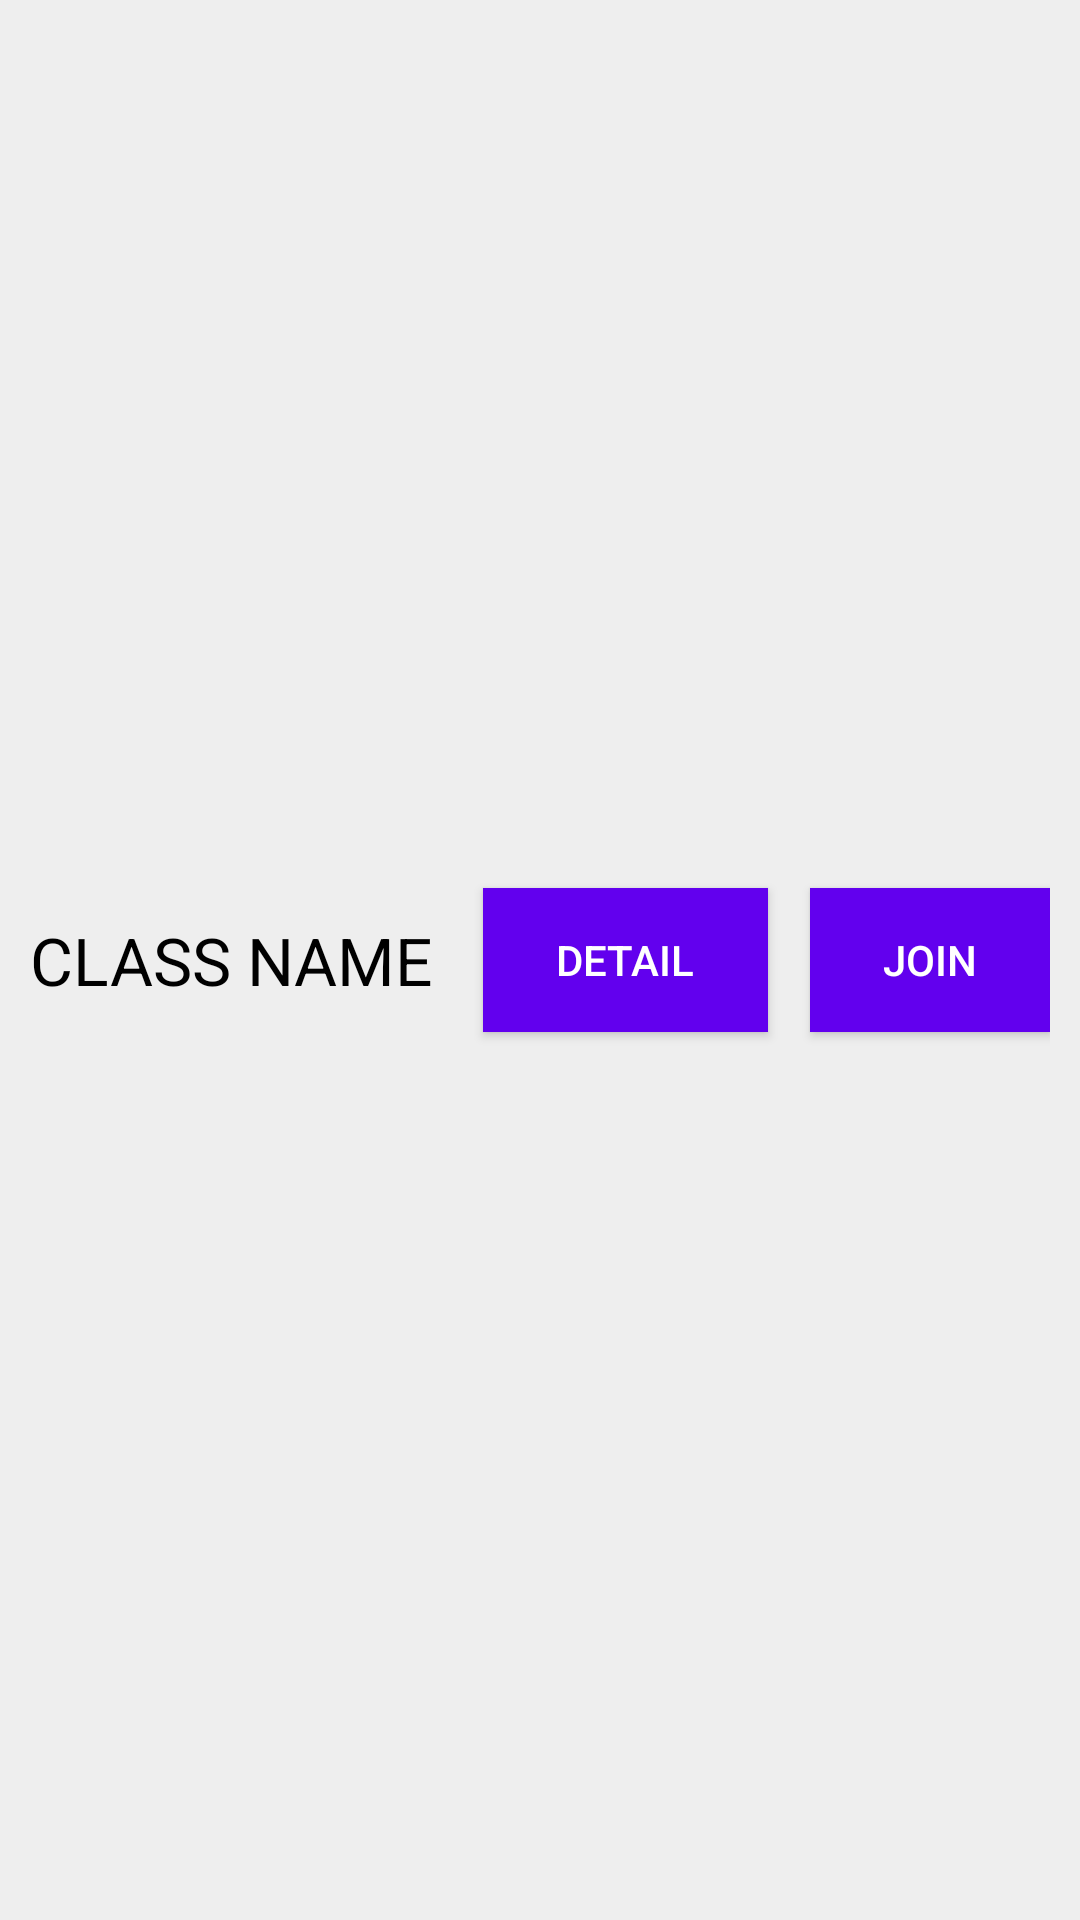

Reconstruct the res/layout file that produces this screen, plus the resources it refers to.
<!-- AndroidManifest.xml: application theme AppTheme -->
<!-- res/layout/activity_elementtimes.xml -->
<?xml version="1.0" encoding="utf-8"?>
<LinearLayout xmlns:android="http://schemas.android.com/apk/res/android"
    xmlns:tools="http://schemas.android.com/tools"
    android:layout_width="match_parent"
    android:layout_height="match_parent"
    android:paddingEnd="10dp"
    android:paddingStart="10dp"
    android:background="#eeeeee"
    android:orientation="horizontal"
    >

    
    <TextView
        android:layout_width="wrap_content"
        android:layout_height="wrap_content"
        android:layout_weight="1"
        android:textAppearance="?android:attr/textAppearanceLarge"
        android:text="CLASS NAME"
        android:layout_gravity="center"
        android:singleLine="true"
        android:textColor="@color/black"
        android:id="@+id/textView32" />

    <Button
        style="?android:attr/buttonStyleSmall"
        android:layout_width="wrap_content"
        android:layout_height="wrap_content"
        android:layout_gravity="center"
        android:layout_weight="1"
        android:textColor="@color/white"
        android:text="DETAIL"
        android:id="@+id/detailBtn"
        android:background="#4fb3f5" />

    <Button
        style="?android:attr/buttonStyleSmall"
        android:layout_width="wrap_content"
        android:layout_height="wrap_content"
        android:layout_gravity="center"
        android:layout_weight="1"
        android:text="JOIN"
        android:id="@+id/signUpButton"
        android:background="#4fb3f5"
        android:textColor="@color/white"
        android:layout_marginLeft="14dp"/>

</LinearLayout>
<!-- resources referenced by this layout -->
<resources>
  <color name="black">#000000</color>
  <color name="white">#FFFFFF</color>
</resources>
